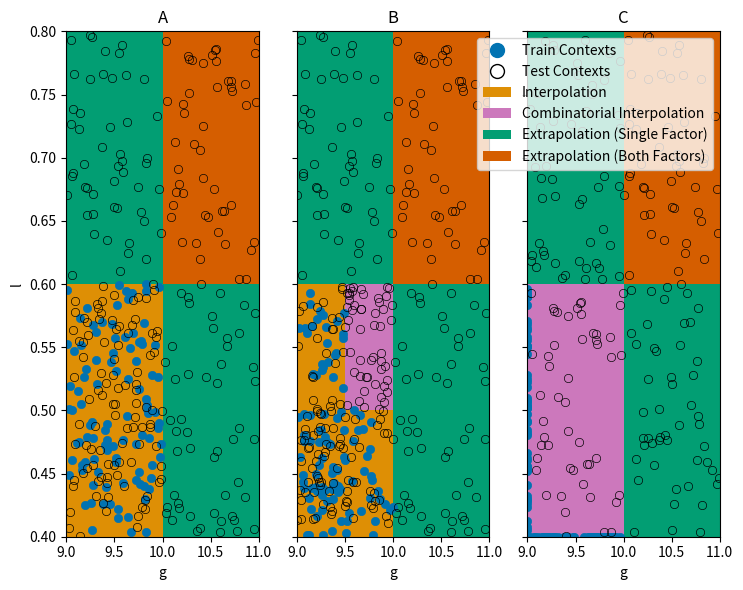

The matplotlib source for this figure:
"""
Following the evaluation protocols proposed in Kirk et al., 2021.
"""
import matplotlib.pyplot as plt
from matplotlib.patches import Rectangle, Patch
import matplotlib.colors as mplc
from matplotlib.lines import Line2D
import seaborn as sns
import pandas as pd
import numpy as np
import warnings
from typing import Union, Dict, Optional, List


class ContextFeature(object):
    """
    Only continuous context features.
    """
    def __init__(
            self,
            name: str,
            lower: float,
            lower_constraint: float,
            mid: float,
            upper: float,
    ):
        self.name = name
        self.lower = lower
        self.lower_constraint = lower_constraint
        self.mid = mid
        self.upper = upper

        assert lower < lower_constraint < mid < upper or lower > lower_constraint > mid > upper


class EvaluationProtocol(object):
    """
    Only for continuous context features (so far).
    """
    def __init__(
            self,
            context_features: List[ContextFeature],
            mode: str,
            seed: Optional[int] = None
    ):
        if len(context_features) > 2:
            raise ValueError("Evaluation protocol only supports 2 context features so far.")
        self.context_features = context_features
        self.mode = self.check_mode(mode=mode)
        self._seed = None
        self._rng = None
        self.seed = seed

    @property
    def seed(self):
        return self._seed

    @seed.setter
    def seed(self, seed: int):
        self._seed = seed
        self._rng = np.random.default_rng(seed=self.seed)

    @staticmethod
    def check_mode(mode):
        available_modes = ["A", "B", "C"]
        if mode not in available_modes:
            raise ValueError(f"Mode {mode} not in available modes {available_modes}.")
        return mode

    def create_train_contexts(self, n: int) -> pd.DataFrame:
        contexts = None
        n_cfs = len(self.context_features)
        if self.mode == "A":
            contexts = self.sample_train_A(n=n)
        else:
            sample_function = None
            if self.mode == "B":
                sample_function = self.sample_train_B
            elif self.mode == "C":
                sample_function = self.sample_train_C

            n_cfs = len(self.context_features)  # number of context feautures
            if n % n_cfs != 0:
                warnings.warn(f"Requested number of contexts {n} is not divisible by number of contexts "
                              f"{n_cfs} without rest. You will get less contexts than {n}.")

            n_i = n // n_cfs
            contexts = []
            for i in range(n_cfs):
                C = sample_function(i, n_i)
                contexts.append(C)
            contexts = pd.concat(contexts)
            contexts.reset_index(inplace=True, drop=True)

        return contexts

    def sample_train_A(self, n):
        contexts = {}
        for cf in self.context_features:
            C = self._rng.uniform(cf.lower, cf.mid, size=n)
            contexts[cf.name] = C
        contexts = pd.DataFrame(contexts)
        return contexts

    def sample_train_B(self, index_cf, n) -> pd.DataFrame:
        contexts = {}
        for j in range(len(self.context_features)):
            cf = self.context_features[j]
            if j != index_cf:
                samples = self._rng.uniform(cf.lower, cf.mid, size=n)
            else:
                samples = self._rng.uniform(cf.lower, cf.lower_constraint, size=n)
            contexts[cf.name] = samples
        contexts = pd.DataFrame(contexts)
        return contexts

    def sample_train_C(self, index_cf, n) -> pd.DataFrame:
        contexts = {}
        for j in range(len(self.context_features)):
            cf = self.context_features[j]
            if j != index_cf:
                samples = self._rng.uniform(cf.lower, cf.mid, size=n)
            else:
                samples = np.array([cf.lower] * n)  # TODO: or cf.default?
            contexts[cf.name] = samples
        contexts = pd.DataFrame(contexts)
        return contexts

    def create_contexts_extrapolation_single(self, n) -> pd.DataFrame:
        def sample_function(index_cf, n) -> pd.DataFrame:
            contexts = {}
            for j in range(len(self.context_features)):
                cf = self.context_features[j]
                if j != index_cf:
                    samples = self._rng.uniform(cf.lower, cf.mid, size=n)
                else:
                    samples = self._rng.uniform(cf.mid, cf.upper, size=n)
                contexts[cf.name] = samples
            contexts = pd.DataFrame(contexts)
            return contexts

        n_cfs = len(self.context_features)  # number of context feautures
        if n % n_cfs != 0:
            warnings.warn(f"Requested number of contexts {n} is not divisible by number of contexts "
                          f"{n_cfs} without rest. You will get less contexts than {n}.")
        n_i = n // n_cfs
        contexts = []
        for i in range(n_cfs):
            C = sample_function(i, n_i)
            contexts.append(C)
        contexts = pd.concat(contexts)
        contexts.reset_index(inplace=True, drop=True)
        return contexts

    def create_contexts_extrapolation_all(self, n):
        def sample_function(n) -> pd.DataFrame:
            contexts = {}
            for j in range(len(self.context_features)):
                cf = self.context_features[j]
                samples = self._rng.uniform(cf.mid, cf.upper, size=n)
                contexts[cf.name] = samples
            contexts = pd.DataFrame(contexts)
            return contexts

        n_cfs = len(self.context_features)  # number of context features
        if n % n_cfs != 0:
            warnings.warn(f"Requested number of contexts {n} is not divisible by number of contexts "
                          f"{n_cfs} without rest. You will get less contexts than {n}.")
        n_i = n // n_cfs
        contexts = [sample_function(n_i)]
        contexts = pd.concat(contexts)
        contexts.reset_index(inplace=True, drop=True)
        return contexts

    def create_contexts_interpolation(self, n, contexts_forbidden: Optional[pd.DataFrame] = None):
        contexts = pd.DataFrame()
        if self.mode in ["A", "B"]:
            contexts = self.create_train_contexts(n=n)
            if contexts_forbidden is not None:
                contexts = self.recreate(
                    contexts=contexts, contexts_forbidden=contexts_forbidden, create_function=self.create_train_contexts,
                    max_resample=10
                )
        return contexts

    def recreate(self, contexts, contexts_forbidden, create_function, max_resample: int = 10):
        n_new = None
        counter = 0
        while n_new != 0 or counter > max_resample:
            resample_ids = []
            for i in range(len(contexts)):
                for j in range(len(contexts_forbidden)):
                    c = contexts.iloc[i].to_numpy()  # because of the order of the list of context features the columns are in same order
                    c_f = contexts_forbidden.iloc[j].to_numpy()
                    is_duplicated = np.any(c == c_f)
                    if is_duplicated:
                        resample_ids.append(i)
            # resample_ids = np.any(contexts == contexts_forbidden, axis=1)
            n_new = len(resample_ids)
            if n_new > 0:
                print(f"Resample! n_new = {n_new}, counter = {counter}")
                contexts_new = create_function(n=n_new)
                contexts.iloc[resample_ids] = contexts_new
            counter += 1

        return contexts

    def create_contexts_interpolation_combinatorial(self, n, contexts_forbidden: Optional[pd.DataFrame] = None):
        def create(n):
            contexts = pd.DataFrame()
            if self.mode == "B":
                def sample_function(n) -> pd.DataFrame:
                    contexts = {}
                    for j in range(len(self.context_features)):
                        cf = self.context_features[j]
                        samples = self._rng.uniform(cf.lower_constraint, cf.mid, size=n)
                        contexts[cf.name] = samples
                    contexts = pd.DataFrame(contexts)
                    return contexts
                n_cfs = len(self.context_features)  # number of context features
                n_i = n // n_cfs
                contexts = [sample_function(n_i)]
                contexts = pd.concat(contexts)
                contexts.reset_index(inplace=True, drop=True)

            elif self.mode == "C":
                sample_function = self.sample_train_A
                n_cfs = len(self.context_features)  # number of context features
                n_i = n // n_cfs
                contexts = [sample_function(n_i)]
                contexts = pd.concat(contexts)
                contexts.reset_index(inplace=True, drop=True)
            return contexts

        contexts = create(n)
        if len(contexts) > 0 and contexts_forbidden is not None:
            contexts = self.recreate(
                contexts=contexts, contexts_forbidden=contexts_forbidden,
                create_function=create,
                max_resample=10
            )

        return contexts


def plot_evaluation_protocol(context_features, seed, n_contexts):
    modes = ["A", "B", "C"]
    n_protocols = len(modes)
    fig = plt.figure(figsize=(8, 6), dpi=300)
    axes = fig.subplots(nrows=1, ncols=n_protocols, sharex=True, sharey=True)
    for i in range(n_protocols):
        ax = axes[i]
        mode = modes[i]
        ep = EvaluationProtocol(context_features=context_features, mode=mode, seed=seed)
        cfs = ep.context_features
        cf0, cf1 = cfs

        xlim = (cf0.lower, cf0.upper)
        ylim = (cf1.lower, cf1.upper)
        ax.set_xlim(*xlim)
        ax.set_ylim(*ylim)

        contexts_train = ep.create_train_contexts(n=n_contexts)
        contexts_ES = ep.create_contexts_extrapolation_single(n=n_contexts)  # covers two quadrants
        contexts_EA = ep.create_contexts_extrapolation_all(n=n_contexts)
        contexts_I = ep.create_contexts_interpolation(n=n_contexts, contexts_forbidden=contexts_train)
        contexts_IC = ep.create_contexts_interpolation_combinatorial(n=n_contexts, contexts_forbidden=contexts_train)

        # Draw Quadrants
        patches = []

        colors = sns.color_palette("colorblind")
        color_T = colors[0]
        color_I = colors[1]
        color_ES = colors[2]
        color_EB = colors[3]
        color_IC = colors[4]
        # color_T = "cornflowerblue"
        # color_I = "red"
        # color_ES = "green"
        # color_EB = "blue"
        # color_IC = "yellow"
        ec_test = "black"
        markerfacecolor_alpha = 0.

        patch_kwargs = dict(zorder=0, linewidth=0., )

        # Extrapolation along single factors, Q_ES
        xy = (cf0.mid, cf1.lower)
        width = cf0.upper - cf0.mid
        height = cf1.mid - cf1.lower
        Q_ES = Rectangle(xy=xy, width=width, height=height, color=color_ES, **patch_kwargs)
        patches.append(Q_ES)

        xy = (cf0.lower, cf1.mid)
        height = cf1.upper - cf1.mid
        width = cf0.mid - cf0.lower
        Q_ES = Rectangle(xy=xy, width=width, height=height, color=color_ES, **patch_kwargs)
        patches.append(Q_ES)

        # Extrapolation along both factors
        xy = (cf0.mid, cf1.mid)
        height = cf1.upper - cf1.mid
        width = cf0.upper - cf0.mid
        Q_EB = Rectangle(xy=xy, width=width, height=height, color=color_EB, **patch_kwargs)
        patches.append(Q_EB)

        # Interpolation
        if mode == "A":
            xy = (cf0.lower, cf1.lower)
            height = cf1.mid - cf1.lower
            width = cf0.mid - cf0.lower
            Q_I = Rectangle(xy=xy, width=width, height=height, color=color_I, **patch_kwargs)
            patches.append(Q_I)
        elif mode == "B":
            xy = (cf0.lower, cf1.lower)
            width = cf0.mid - cf0.lower
            height = cf1.lower_constraint - cf1.lower
            Q_I = Rectangle(xy=xy, width=width, height=height, color=color_I, **patch_kwargs)
            patches.append(Q_I)

            width = cf0.lower_constraint - cf0.lower
            height = cf1.mid - cf1.lower
            Q_I = Rectangle(xy=xy, width=width, height=height, color=color_I, **patch_kwargs)
            patches.append(Q_I)

        # Combinatorial Interpolation
        if mode == "B":
            xy = (cf0.lower_constraint, cf1.lower_constraint)
            height = cf1.mid - cf1.lower_constraint
            width = cf0.mid - cf0.lower_constraint
            Q_IC = Rectangle(xy=xy, width=width, height=height, color=color_IC, **patch_kwargs)
            patches.append(Q_IC)
        elif mode == "C":
            xy = (cf0.lower, cf1.lower)
            height = cf1.mid - cf1.lower
            width = cf0.mid - cf0.lower
            Q_IC = Rectangle(xy=xy, width=width, height=height, color=color_IC, **patch_kwargs)
            patches.append(Q_IC)

        for patch in patches:
            ax.add_patch(patch)

        # Plot train context
        ax = sns.scatterplot(data=contexts_train, x=cf0.name, y=cf1.name, color=color_T, ax=ax, edgecolor=color_T)

        # Extrapolation single
        ax = sns.scatterplot(data=contexts_ES, x=cf0.name, y=cf1.name,
                             color=mplc.to_rgba(color_ES, markerfacecolor_alpha), ax=ax, edgecolor=ec_test)

        # Extrapolation all factors
        ax = sns.scatterplot(data=contexts_EA, x=cf0.name, y=cf1.name,
                             color=mplc.to_rgba(color_EB, markerfacecolor_alpha), ax=ax, edgecolor=ec_test)

        # Interpolation (Train Distribution)
        if len(contexts_I) > 0:
            ax = sns.scatterplot(data=contexts_I, x=cf0.name, y=cf1.name,
                                 color=mplc.to_rgba(color_I, markerfacecolor_alpha), ax=ax, edgecolor=ec_test)

        # Combinatorial Interpolation
        if len(contexts_IC) > 0:
            ax = sns.scatterplot(data=contexts_IC, x=cf0.name, y=cf1.name,
                                 color=mplc.to_rgba(color_IC, markerfacecolor_alpha), ax=ax, edgecolor=ec_test)

        # Add axis descriptions
        ax.set_xlabel(cf0.name)
        if i == 0:
            ax.set_ylabel(cf1.name)
        ax.set_title(mode)

        # Legend
        legend_elements = [
            Line2D([0], [0], label='Train Contexts', marker='o', color='w', markerfacecolor=color_T,
                   markeredgecolor=color_T, markersize=10, linewidth=0),
            Line2D([0], [0], label='Test Contexts', marker='o', color='w', markerfacecolor='w', markeredgecolor=ec_test,
                   markersize=10, linewidth=0),
            Patch(label="Interpolation", facecolor=color_I),
            Patch(label="Combinatorial Interpolation", facecolor=color_IC),
            Patch(label="Extrapolation (Single Factor)", facecolor=color_ES),
            Patch(label="Extrapolation (Both Factors)", facecolor=color_EB),
        ]

        if i == n_protocols - 1:
            ax.legend(handles=legend_elements)

    fig.set_tight_layout(True)
    plt.show()


if __name__ == '__main__':
    cf0 = ContextFeature("g",  9., 9.5, 10., 11.)
    cf1 = ContextFeature("l", 0.4, 0.5, 0.6, 0.8)
    seed = 1
    n_contexts = 100
    context_features = [cf0, cf1]
    plot_evaluation_protocol(context_features=context_features, seed=seed, n_contexts=n_contexts)





